Run: headless pygame with SDL's dummy video driver; simulated clock (each Clock.tick advances the game by its frame time, no real sleeping); random seed 0; keys injected as events and as key.get_pressed() state; no mouse input.
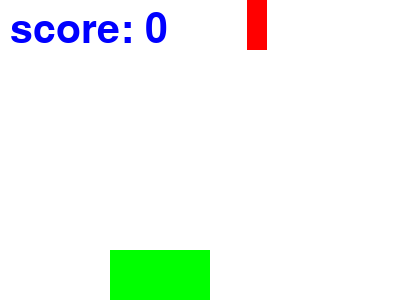
Frame 1 of 4 · flips 1–60 · no input
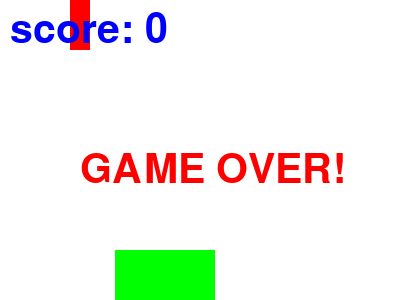
Frame 2 of 4 · flips 61–180 · tapped SPACE, RETURN · held RIGHT (→), D
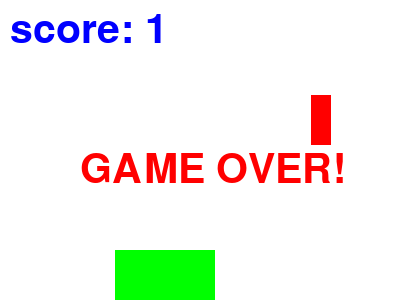
Frame 3 of 4 · flips 181–300 · held DOWN (↓), S
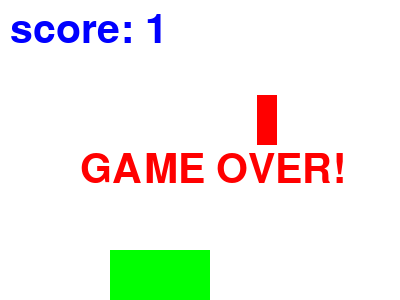
Frame 4 of 4 · flips 301–420 · held LEFT (←), A, UP (↑), W

The pygame program that drew these frames:

import pygame, sys
import random
# 初始化
pygame.init()
SCREEN = pygame.display.set_mode((400, 300))
pygame.display.set_caption('Hello World!')

# 绿色方块固定在最下方，左右移动，y值不变
green_x = 110
# 红色方块从上往下移动，x值不变
red_y = 0
# 游戏主循环
score = 0
pygame.font.init()
myfont = pygame.font.Font(None,60)
red_x = 35
life_times, is_over = 3, False
while True: 
    for event in pygame.event.get():
        # 处理退出事件
        if event.type == pygame.QUIT:
            pygame.quit()
            sys.exit()
        # 键盘按下事件
        elif event.type == pygame.KEYDOWN:
            # 'a'键被按下
            if event.key == pygame.K_a:
                green_x -= 5
            elif event.key == pygame.K_d:
                green_x += 5
    red_y += 5
    green_rect = pygame.Rect(green_x, 250, 100, 50)
    if green_rect.colliderect(red_x, red_y, 20, 50):
        print('红色方块与绿色方块碰撞到了')
        # 为了方便看到碰撞结果，直接break返回
        score += 1
        red_y = 0
        red_x = random.randint(50, 350)
    if red_y >= 300:
        life_times -= 1
        if life_times <= 0:
            is_over = True
        red_y = 0
        red_x = random.randint(50, 350)
        
    SCREEN.fill((255, 255, 255))
    # 调用 pygame.display.update() 方法更新整个屏幕的显示
    pygame.draw.rect(SCREEN, (255, 0, 0), (red_x, red_y, 20, 50))
    pygame.draw.rect(SCREEN, (0, 255, 0), (green_x, 250, 100, 50))
    textImage = myfont.render("score: " + str(score), True, (0, 0, 255))
    SCREEN.blit(textImage, (10,10))
    if is_over:
        gameOverTextImage = myfont.render('GAME OVER!', True, (255, 0, 0))
        SCREEN.blit(gameOverTextImage, (80,150))
    pygame.display.update()
    pygame.time.delay(50)
